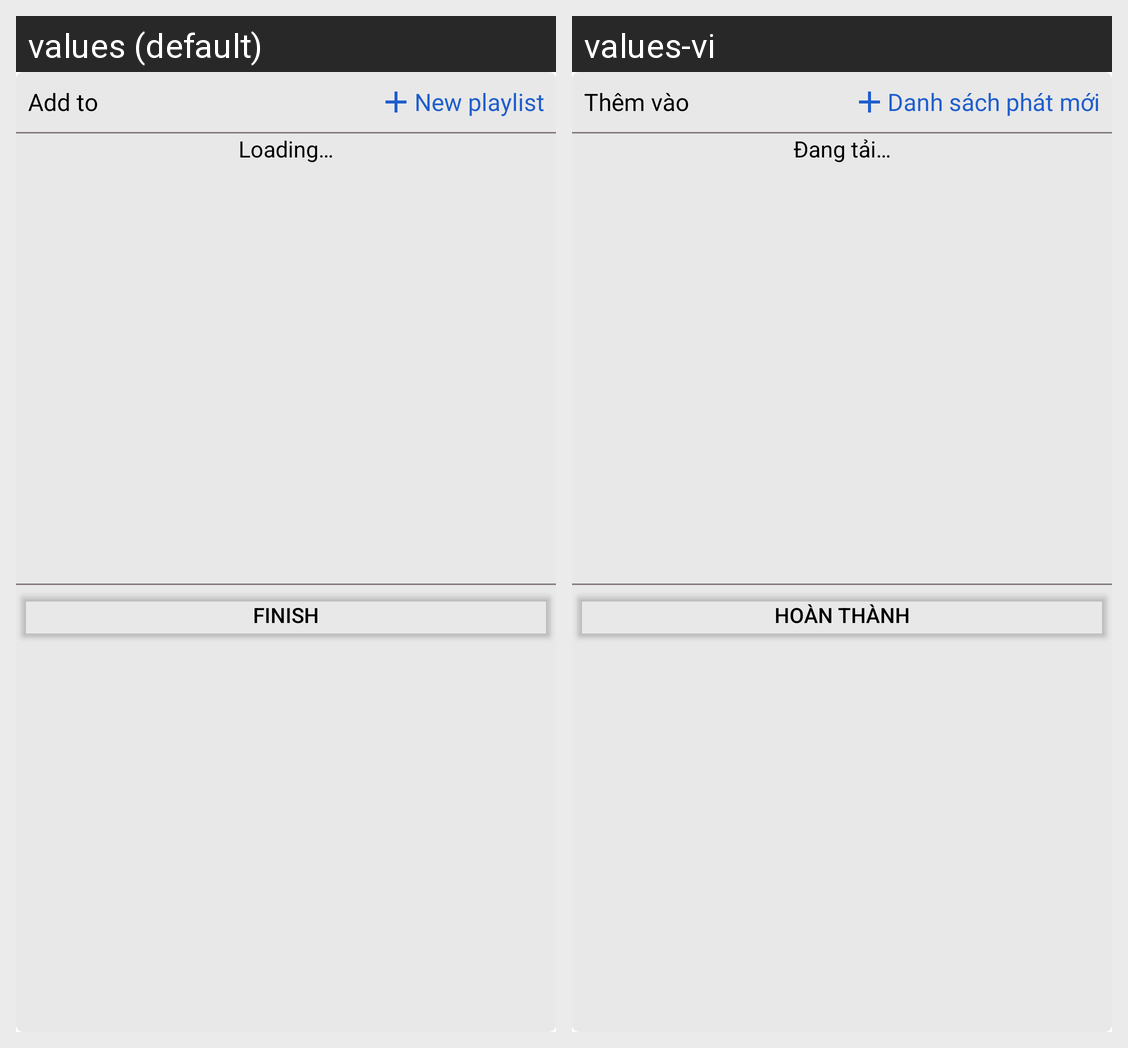

The Android screen above is rendered under two locales of the same app. Produce the string resources it draws, with the default and per-locale values.
Android screen res/layout/layout_popup_add_to_playlist.xml rendered under 2 locales, left to right: values (default), values-vi. Device: Nexus 5 (rendered at 1080×1920; each locale shown at half size, 540×960, under a caption strip naming it); theme Theme.Appxemphim.
Strings drawn on this screen, with the default value and each locale's value (text and hints the layout hard-codes, and strings that could not be matched under every locale, appear in the picture but are not listed):

add_to
  values: Add to
  values-vi: Thêm vào

new_playlist
  values: New playlist
  values-vi: Danh sách phát mới

loading
  values: Loading…
  values-vi: Đang tải…

finish
  values: Finish
  values-vi: Hoàn thành
